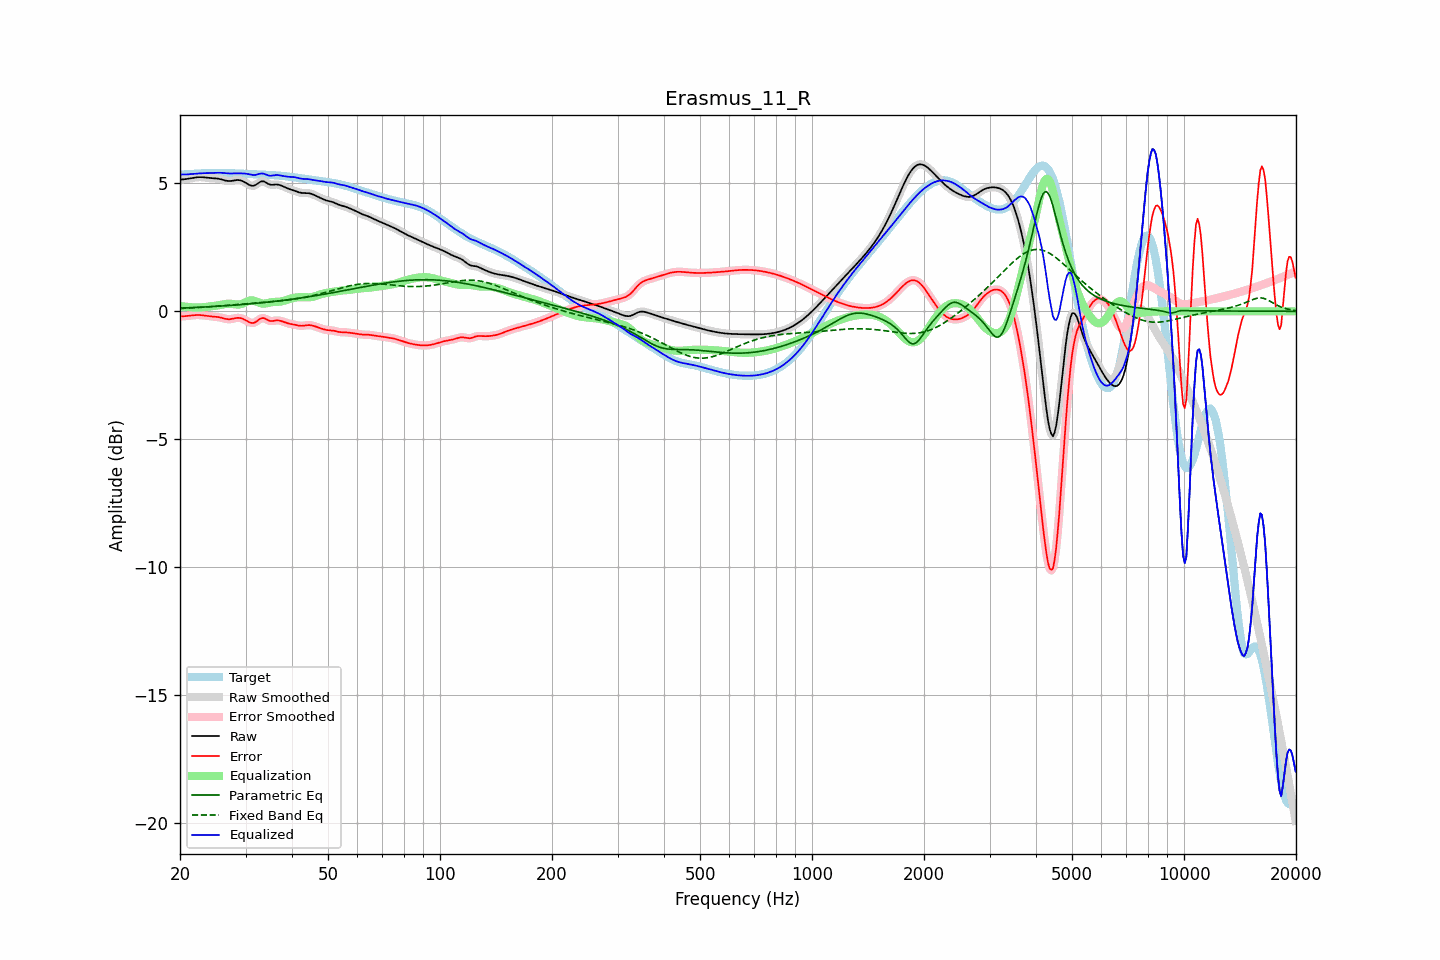

Data behind this chart, as committed beside it:
frequency, raw, error, smoothed, error_smoothed, equalization, parametric_eq, fixed_band_eq, equalized_raw, equalized_smoothed, target
20.00, 5.14, -0.20, 5.14, -0.20, 0.21, 0.12, 0.11, 5.35, 5.35, 5.34
20.20, 5.15, -0.20, 5.15, -0.20, 0.20, 0.13, 0.11, 5.34, 5.34, 5.34
20.40, 5.15, -0.19, 5.15, -0.19, 0.19, 0.13, 0.12, 5.34, 5.34, 5.34
20.61, 5.16, -0.19, 5.16, -0.19, 0.18, 0.13, 0.12, 5.34, 5.34, 5.35
20.81, 5.17, -0.18, 5.17, -0.18, 0.18, 0.14, 0.12, 5.35, 5.35, 5.35
21.02, 5.18, -0.17, 5.18, -0.17, 0.17, 0.14, 0.13, 5.35, 5.35, 5.36
21.23, 5.19, -0.17, 5.19, -0.17, 0.16, 0.14, 0.13, 5.36, 5.36, 5.36
21.44, 5.20, -0.16, 5.20, -0.16, 0.16, 0.14, 0.13, 5.36, 5.36, 5.36
21.66, 5.21, -0.15, 5.21, -0.15, 0.15, 0.15, 0.14, 5.37, 5.37, 5.37
21.87, 5.22, -0.15, 5.22, -0.15, 0.15, 0.15, 0.14, 5.37, 5.37, 5.37
22.09, 5.23, -0.14, 5.23, -0.14, 0.15, 0.15, 0.14, 5.38, 5.38, 5.38
22.31, 5.24, -0.14, 5.24, -0.14, 0.15, 0.16, 0.15, 5.38, 5.38, 5.38
22.54, 5.24, -0.15, 5.24, -0.15, 0.15, 0.16, 0.15, 5.39, 5.39, 5.39
22.76, 5.24, -0.15, 5.24, -0.15, 0.15, 0.16, 0.15, 5.39, 5.39, 5.39
22.99, 5.24, -0.16, 5.24, -0.16, 0.16, 0.16, 0.16, 5.39, 5.39, 5.39
23.22, 5.23, -0.16, 5.23, -0.16, 0.16, 0.17, 0.16, 5.40, 5.40, 5.39
23.45, 5.22, -0.17, 5.22, -0.17, 0.17, 0.17, 0.17, 5.40, 5.40, 5.40
23.69, 5.22, -0.18, 5.22, -0.18, 0.18, 0.17, 0.17, 5.40, 5.40, 5.40
23.92, 5.21, -0.19, 5.21, -0.19, 0.19, 0.18, 0.18, 5.40, 5.40, 5.40
24.16, 5.20, -0.20, 5.21, -0.20, 0.19, 0.18, 0.18, 5.40, 5.40, 5.40
24.40, 5.20, -0.20, 5.20, -0.20, 0.20, 0.18, 0.19, 5.40, 5.40, 5.40
24.65, 5.20, -0.21, 5.20, -0.21, 0.21, 0.19, 0.19, 5.40, 5.40, 5.40
24.89, 5.19, -0.21, 5.19, -0.21, 0.21, 0.19, 0.19, 5.41, 5.41, 5.41
25.14, 5.19, -0.22, 5.19, -0.22, 0.22, 0.20, 0.20, 5.41, 5.41, 5.41
25.39, 5.18, -0.23, 5.18, -0.23, 0.23, 0.20, 0.20, 5.41, 5.41, 5.41
25.65, 5.16, -0.24, 5.16, -0.24, 0.25, 0.20, 0.21, 5.41, 5.41, 5.40
25.91, 5.15, -0.26, 5.15, -0.26, 0.26, 0.21, 0.21, 5.41, 5.41, 5.40
26.16, 5.13, -0.27, 5.13, -0.27, 0.27, 0.21, 0.22, 5.40, 5.40, 5.40
26.43, 5.11, -0.29, 5.11, -0.29, 0.29, 0.22, 0.23, 5.40, 5.40, 5.40
26.69, 5.10, -0.30, 5.10, -0.30, 0.29, 0.22, 0.23, 5.39, 5.39, 5.40
26.96, 5.09, -0.31, 5.09, -0.31, 0.30, 0.22, 0.24, 5.38, 5.39, 5.40
27.23, 5.09, -0.31, 5.09, -0.31, 0.30, 0.23, 0.24, 5.38, 5.38, 5.39
27.50, 5.09, -0.30, 5.09, -0.30, 0.29, 0.23, 0.25, 5.38, 5.38, 5.39
27.77, 5.10, -0.29, 5.10, -0.29, 0.28, 0.24, 0.25, 5.39, 5.39, 5.39
28.05, 5.11, -0.27, 5.11, -0.27, 0.27, 0.24, 0.26, 5.39, 5.39, 5.39
28.33, 5.12, -0.26, 5.12, -0.26, 0.27, 0.25, 0.26, 5.39, 5.39, 5.38
28.62, 5.13, -0.26, 5.12, -0.26, 0.27, 0.25, 0.27, 5.39, 5.39, 5.38
28.90, 5.12, -0.26, 5.12, -0.26, 0.27, 0.26, 0.27, 5.39, 5.39, 5.38
29.19, 5.10, -0.27, 5.11, -0.27, 0.28, 0.26, 0.28, 5.39, 5.39, 5.38
29.48, 5.08, -0.29, 5.08, -0.29, 0.30, 0.27, 0.28, 5.39, 5.39, 5.37
29.78, 5.05, -0.32, 5.05, -0.32, 0.33, 0.27, 0.29, 5.38, 5.38, 5.37
30.08, 5.01, -0.35, 5.01, -0.35, 0.36, 0.28, 0.29, 5.38, 5.38, 5.37
30.38, 4.98, -0.39, 4.97, -0.39, 0.39, 0.28, 0.30, 5.37, 5.37, 5.37
30.68, 4.94, -0.42, 4.94, -0.42, 0.41, 0.29, 0.31, 5.35, 5.35, 5.36
30.99, 4.91, -0.45, 4.91, -0.45, 0.43, 0.29, 0.31, 5.34, 5.34, 5.36
31.30, 4.90, -0.46, 4.90, -0.46, 0.43, 0.30, 0.32, 5.33, 5.33, 5.36
31.61, 4.91, -0.45, 4.91, -0.45, 0.42, 0.30, 0.32, 5.32, 5.33, 5.36
31.93, 4.93, -0.42, 4.94, -0.42, 0.39, 0.31, 0.33, 5.33, 5.33, 5.35
32.24, 4.98, -0.37, 4.98, -0.37, 0.37, 0.32, 0.33, 5.34, 5.34, 5.35
32.57, 5.02, -0.33, 5.02, -0.33, 0.34, 0.32, 0.34, 5.36, 5.36, 5.35
32.89, 5.06, -0.28, 5.06, -0.29, 0.32, 0.33, 0.34, 5.38, 5.38, 5.34
33.22, 5.08, -0.27, 5.08, -0.27, 0.30, 0.34, 0.35, 5.38, 5.38, 5.34
33.55, 5.08, -0.26, 5.07, -0.27, 0.30, 0.34, 0.35, 5.38, 5.37, 5.34
33.89, 5.05, -0.29, 5.05, -0.29, 0.30, 0.35, 0.36, 5.35, 5.35, 5.34
34.23, 5.01, -0.32, 5.01, -0.32, 0.31, 0.35, 0.36, 5.33, 5.33, 5.33
34.57, 4.97, -0.36, 4.98, -0.35, 0.33, 0.36, 0.37, 5.30, 5.31, 5.33
34.92, 4.95, -0.38, 4.95, -0.37, 0.34, 0.37, 0.37, 5.29, 5.30, 5.33
35.27, 4.94, -0.38, 4.94, -0.38, 0.36, 0.38, 0.38, 5.30, 5.30, 5.32
35.62, 4.94, -0.37, 4.94, -0.37, 0.36, 0.38, 0.38, 5.31, 5.31, 5.32
35.97, 4.95, -0.36, 4.95, -0.36, 0.37, 0.39, 0.39, 5.32, 5.32, 5.31
... 635 more rows
